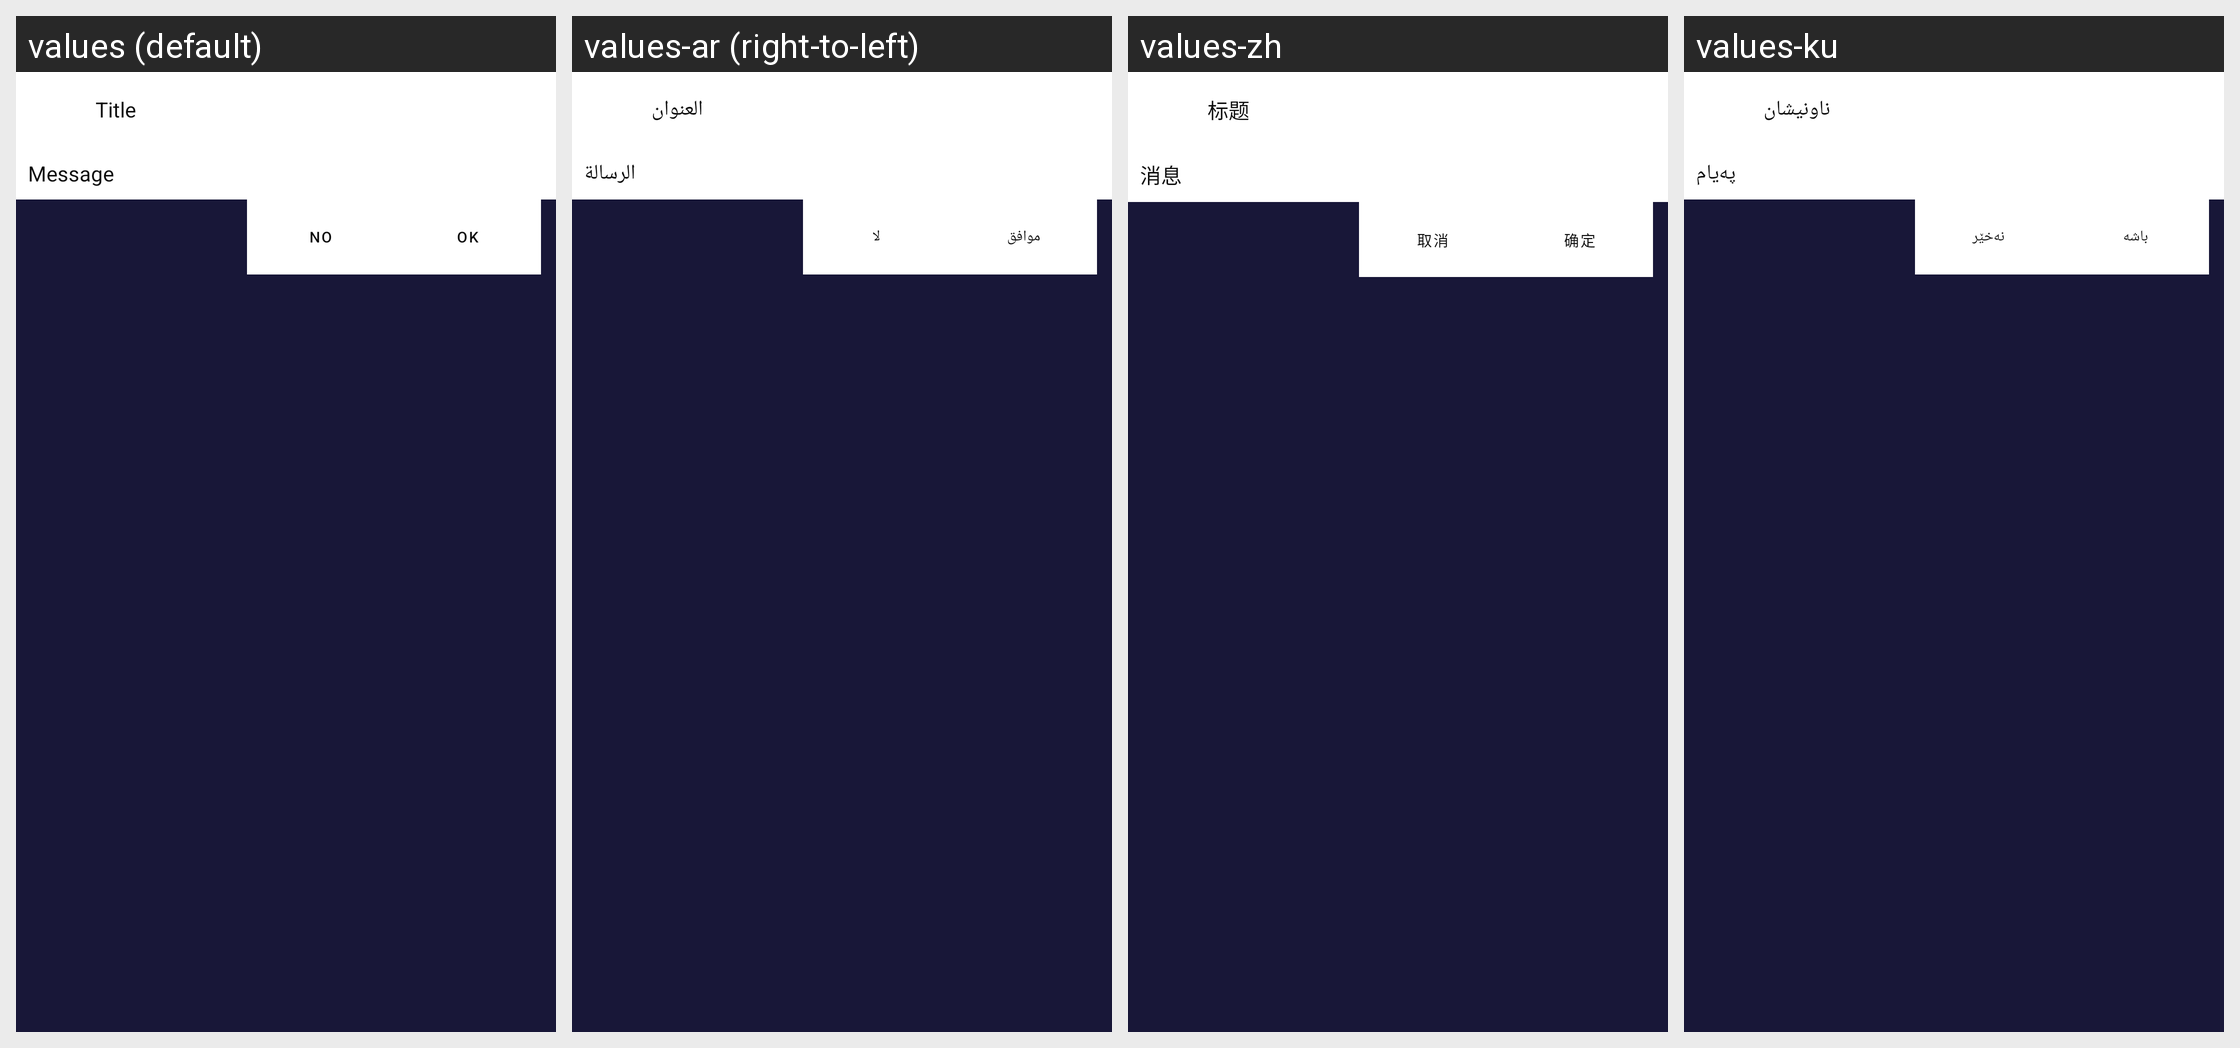

For this localized Android screen grid, give each drawn string resource with its value in every locale shown.
Android screen res/layout/bottom_sheet_dialog_layout.xml rendered under 4 locales, left to right: values (default), values-ar (right-to-left), values-zh, values-ku. Device: Nexus 5 (rendered at 1080×1920; each locale shown at half size, 540×960, under a caption strip naming it); theme AppTheme.
Strings drawn on this screen, with the default value and each locale's value (text and hints the layout hard-codes, and strings that could not be matched under every locale, appear in the picture but are not listed):

bottom_sheet_dialog_layout_title_text
  values: Title
  values-ar: العنوان
  values-zh: 标题
  values-ku: ناونیشان

bottom_sheet_dialog_layout_msg_text
  values: Message
  values-ar: الرسالة
  values-zh: 消息
  values-ku: پەیام

bottom_sheet_dialog_layout_btn_cancle_text
  values: No
  values-ar: لا
  values-zh: 取消
  values-ku: نەخێر

bottom_sheet_dialog_layout_btn_text
  values: OK
  values-ar: موافق
  values-zh: 确定
  values-ku: باشە
